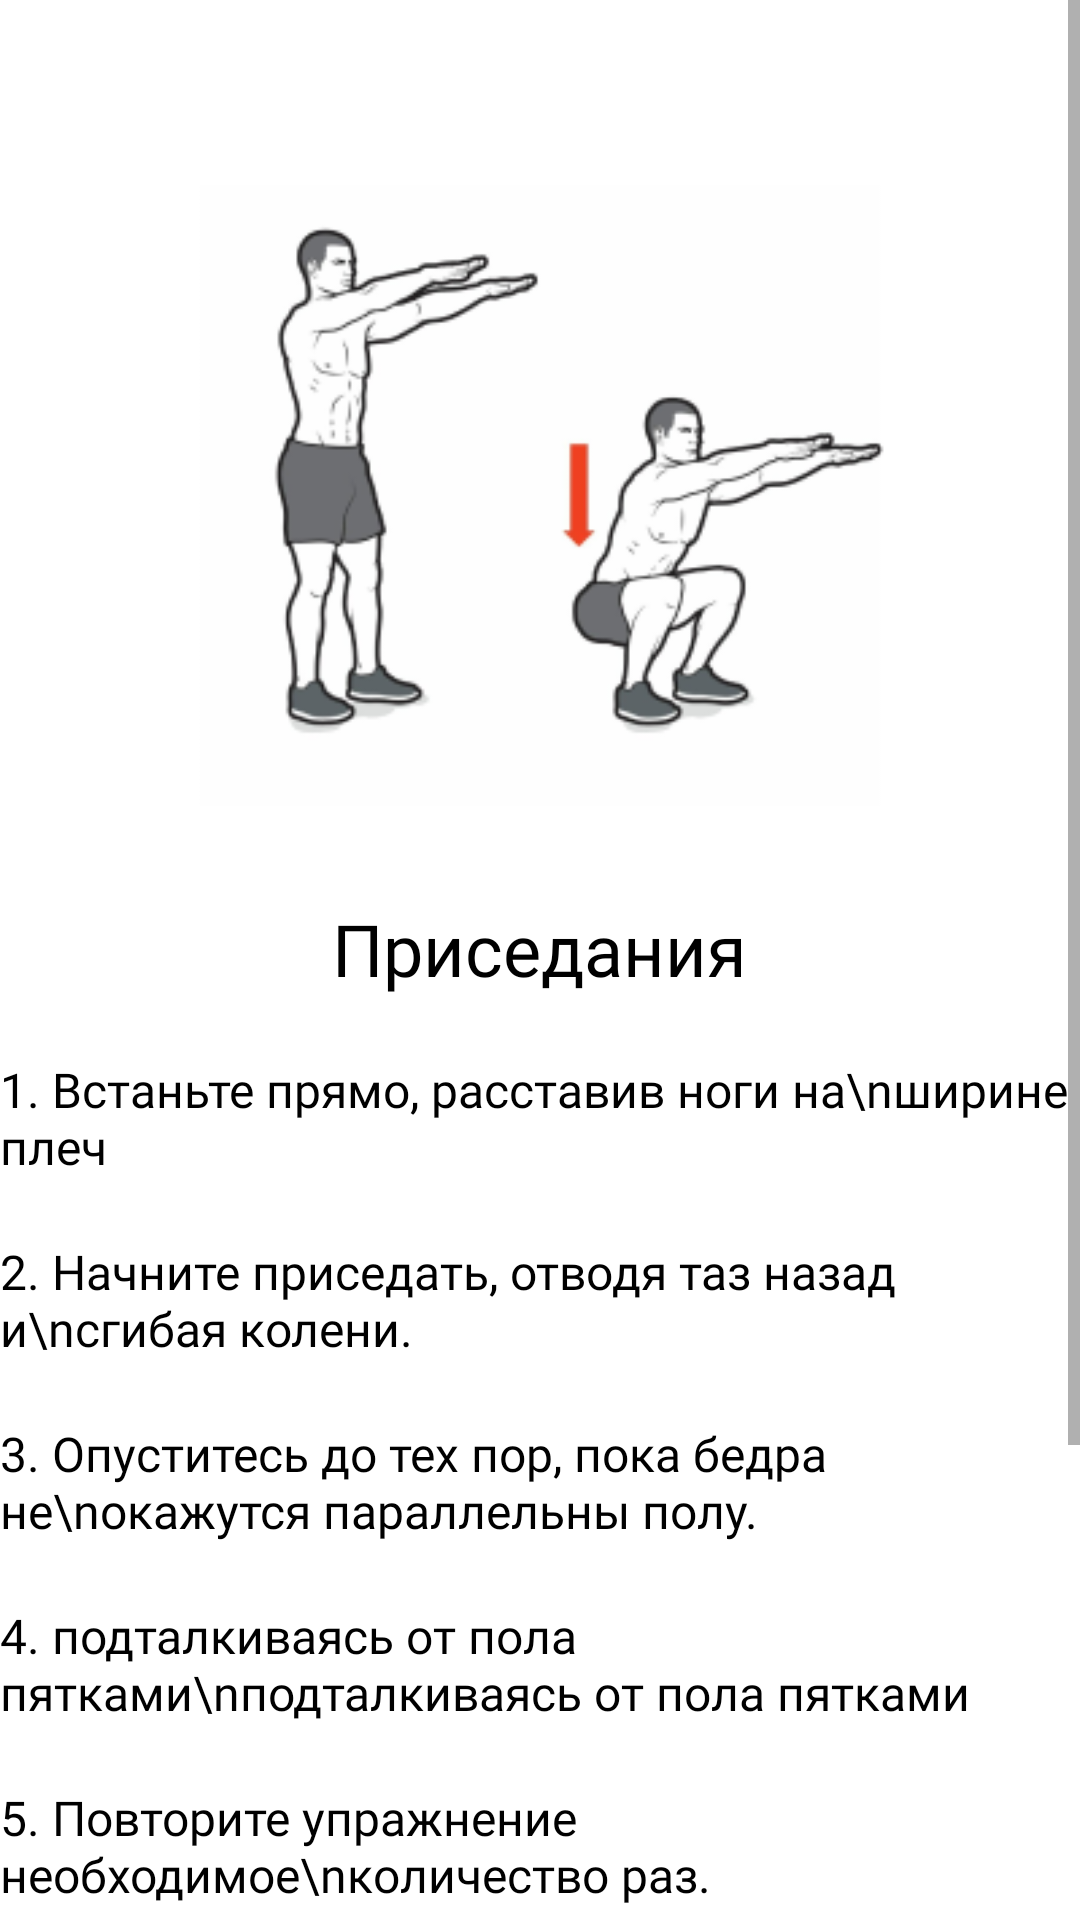

Here is an Android app screen rendered from its layout file. Give the layout XML and the strings, colors and styles it references.
<!-- AndroidManifest.xml: application theme Theme.GamersGym -->
<!-- res/layout/activity_sit_ups.xml -->
<?xml version="1.0" encoding="utf-8"?>
<ScrollView xmlns:android="http://schemas.android.com/apk/res/android"
    xmlns:tools="http://schemas.android.com/tools"
    android:layout_width="match_parent"
    android:layout_height="match_parent"
    tools:context=".Exercises.SitUpsActivity">
    <LinearLayout
        android:layout_width="match_parent"
        android:layout_height="match_parent"
        android:orientation="vertical"
        >
        <ImageView
            android:layout_width="wrap_content"
            android:layout_height="wrap_content"
            android:layout_gravity="center"
            android:layout_marginTop="50dp"
            android:src="@drawable/sit_ups"/>
        <LinearLayout
            android:layout_width="wrap_content"
            android:layout_height="wrap_content"
            android:layout_gravity="center"
            android:orientation="vertical"
            >
            <TextView
                android:layout_width="wrap_content"
                android:layout_height="wrap_content"
                android:fontFamily="@font/inter_bold"
                android:textSize="24sp"
                android:layout_gravity="center"
                android:textAlignment="center"
                android:textColor="@color/black"
                android:layout_marginTop="20sp"
                android:text="Приседания"
                />
            <TextView
                android:layout_width="wrap_content"
                android:layout_height="wrap_content"
                android:fontFamily="@font/inter_light_italic"
                android:textSize="16sp"
                android:textColor="@color/black"
                android:textAlignment="textStart"
                android:layout_marginTop="20sp"
                android:text="1. Встаньте прямо, расставив ноги на\nширине плеч"
                />
            <TextView
                android:layout_width="wrap_content"
                android:layout_height="wrap_content"
                android:fontFamily="@font/inter_light_italic"
                android:textSize="16sp"
                android:textColor="@color/black"
                android:textAlignment="textStart"
                android:layout_marginTop="20sp"
                android:text="2. Начните приседать, отводя таз назад и\nсгибая колени."
                />
            <TextView
                android:layout_width="wrap_content"
                android:layout_height="wrap_content"
                android:fontFamily="@font/inter_light_italic"
                android:textSize="16sp"
                android:textColor="@color/black"
                android:textAlignment="textStart"
                android:layout_marginTop="20sp"
                android:text="3. Опуститесь до тех пор, пока бедра не\nокажутся параллельны полу."
                />
            <TextView
                android:layout_width="wrap_content"
                android:layout_height="wrap_content"
                android:fontFamily="@font/inter_light_italic"
                android:textSize="16sp"
                android:textColor="@color/black"
                android:textAlignment="textStart"
                android:layout_marginTop="20sp"
                android:text="4. подталкиваясь от пола пятками\nподталкиваясь от пола пятками"
                />
            <TextView
                android:layout_width="wrap_content"
                android:layout_height="wrap_content"
                android:fontFamily="@font/inter_light_italic"
                android:textSize="16sp"
                android:textColor="@color/black"
                android:textAlignment="textStart"
                android:layout_marginTop="20sp"
                android:text="5. Повторите упражнение необходимое\nколичество раз."
                />
        </LinearLayout>
        <LinearLayout
            android:layout_marginTop="20sp"
            android:layout_height="wrap_content"
            android:layout_width="wrap_content"
            android:orientation="vertical"
            android:layout_gravity="center">
            <TextView
                android:id="@+id/cal_burn"
                android:layout_width="match_parent"
                android:layout_height="wrap_content"
                android:fontFamily="@font/inter_light_italic"
                android:textAlignment="center"
                android:layout_gravity="center"
                android:textColor="@color/black"
                android:textSize="16sp" />
            <TextView
                android:id="@+id/low_intensivity"
                android:layout_width="wrap_content"
                android:layout_height="wrap_content"
                android:layout_marginTop="20sp"
                android:fontFamily="@font/inter_light_italic"
                android:textSize="16sp"
                android:textColor="@color/black"
                android:textAlignment="center"
                android:layout_gravity="center"
                />
            <TextView
                android:id="@+id/high_intensivity"
                android:layout_width="wrap_content"
                android:layout_height="wrap_content"
                android:layout_marginTop="20sp"
                android:fontFamily="@font/inter_light_italic"
                android:textSize="16sp"
                android:textColor="@color/black"
                android:textAlignment="center"
                android:layout_gravity="center"
                />
        </LinearLayout>
        <FrameLayout
            android:layout_height="match_parent"
            android:layout_width="wrap_content"
            android:layout_gravity="right">
            <ImageButton
                android:id="@+id/back_to_tabs"
                android:src="@drawable/back_icon"
                android:layout_width="wrap_content"
                android:layout_height="wrap_content"
                android:background="@null"
                android:layout_gravity="bottom"
                android:layout_marginTop="20dp"
                android:layout_marginBottom="20dp"
                android:layout_marginRight="20dp"
                />
        </FrameLayout>
    </LinearLayout>
</ScrollView>
<!-- resources referenced by this layout -->
<resources>
  <!-- drawable back_icon (drawable) -->
  <vector xmlns:android="http://schemas.android.com/apk/res/android"
      xmlns:aapt="http://schemas.android.com/aapt"
      android:width="50dp"
      android:height="50dp"
      android:viewportWidth="50"
      android:viewportHeight="50">
    <path
        android:pathData="M50,25C50,38.807 38.807,50 25,50C11.193,50 0,38.807 0,25C0,11.193 11.193,0 25,0C38.807,0 50,11.193 50,25Z">
      <aapt:attr name="android:fillColor">
        <gradient 
            android:startX="-21.875"
            android:startY="30.625"
            android:endX="50"
            android:endY="25"
            android:type="linear">
          <item android:offset="0" android:color="#FF091E3A"/>
          <item android:offset="0.5" android:color="#FF2F80ED"/>
          <item android:offset="1" android:color="#FF2D9EE0"/>
        </gradient>
      </aapt:attr>
    </path>
    <path
        android:pathData="M33.845,8.488C34.496,9.139 34.496,10.194 33.845,10.845L20.024,24.667L33.845,38.488C34.496,39.139 34.496,40.194 33.845,40.845C33.194,41.496 32.139,41.496 31.488,40.845L16.488,25.845C15.837,25.194 15.837,24.139 16.488,23.488L31.488,8.488C32.139,7.837 33.194,7.837 33.845,8.488Z"
        android:fillColor="#ffffff"
        android:fillType="evenOdd"/>
  </vector>
  <!-- drawable sit_ups: png bitmap (drawable, 25718 bytes) -->
  <style name="Theme.GamersGym" parent="Theme.MaterialComponents.Light.NoActionBar">
          <item name="android:forceDarkAllowed" tools:targetApi="34">false</item>
          
          <item name="colorPrimary">@color/purple_500</item>
          <item name="colorPrimaryVariant">@color/purple_700</item>
          <item name="colorOnPrimary">@color/white</item>
          
          <item name="colorSecondary">@color/teal_200</item>
          <item name="colorSecondaryVariant">@color/teal_700</item>
          <item name="colorOnSecondary">@color/black</item>
          
          <item name="android:statusBarColor">?attr/colorPrimaryVariant</item>
          
      </style>
  <!-- not gathered from this repository: default colours our renderer supplied (Android Studio template values) -->
  <color name="purple_500">#FF6200EE</color>
  <color name="purple_700">#FF3700B3</color>
  <color name="teal_200">#FF03DAC5</color>
  <color name="teal_700">#FF018786</color>
  <color name="black">#FF000000</color>
  <color name="white">#FFFFFFFF</color>
</resources>
